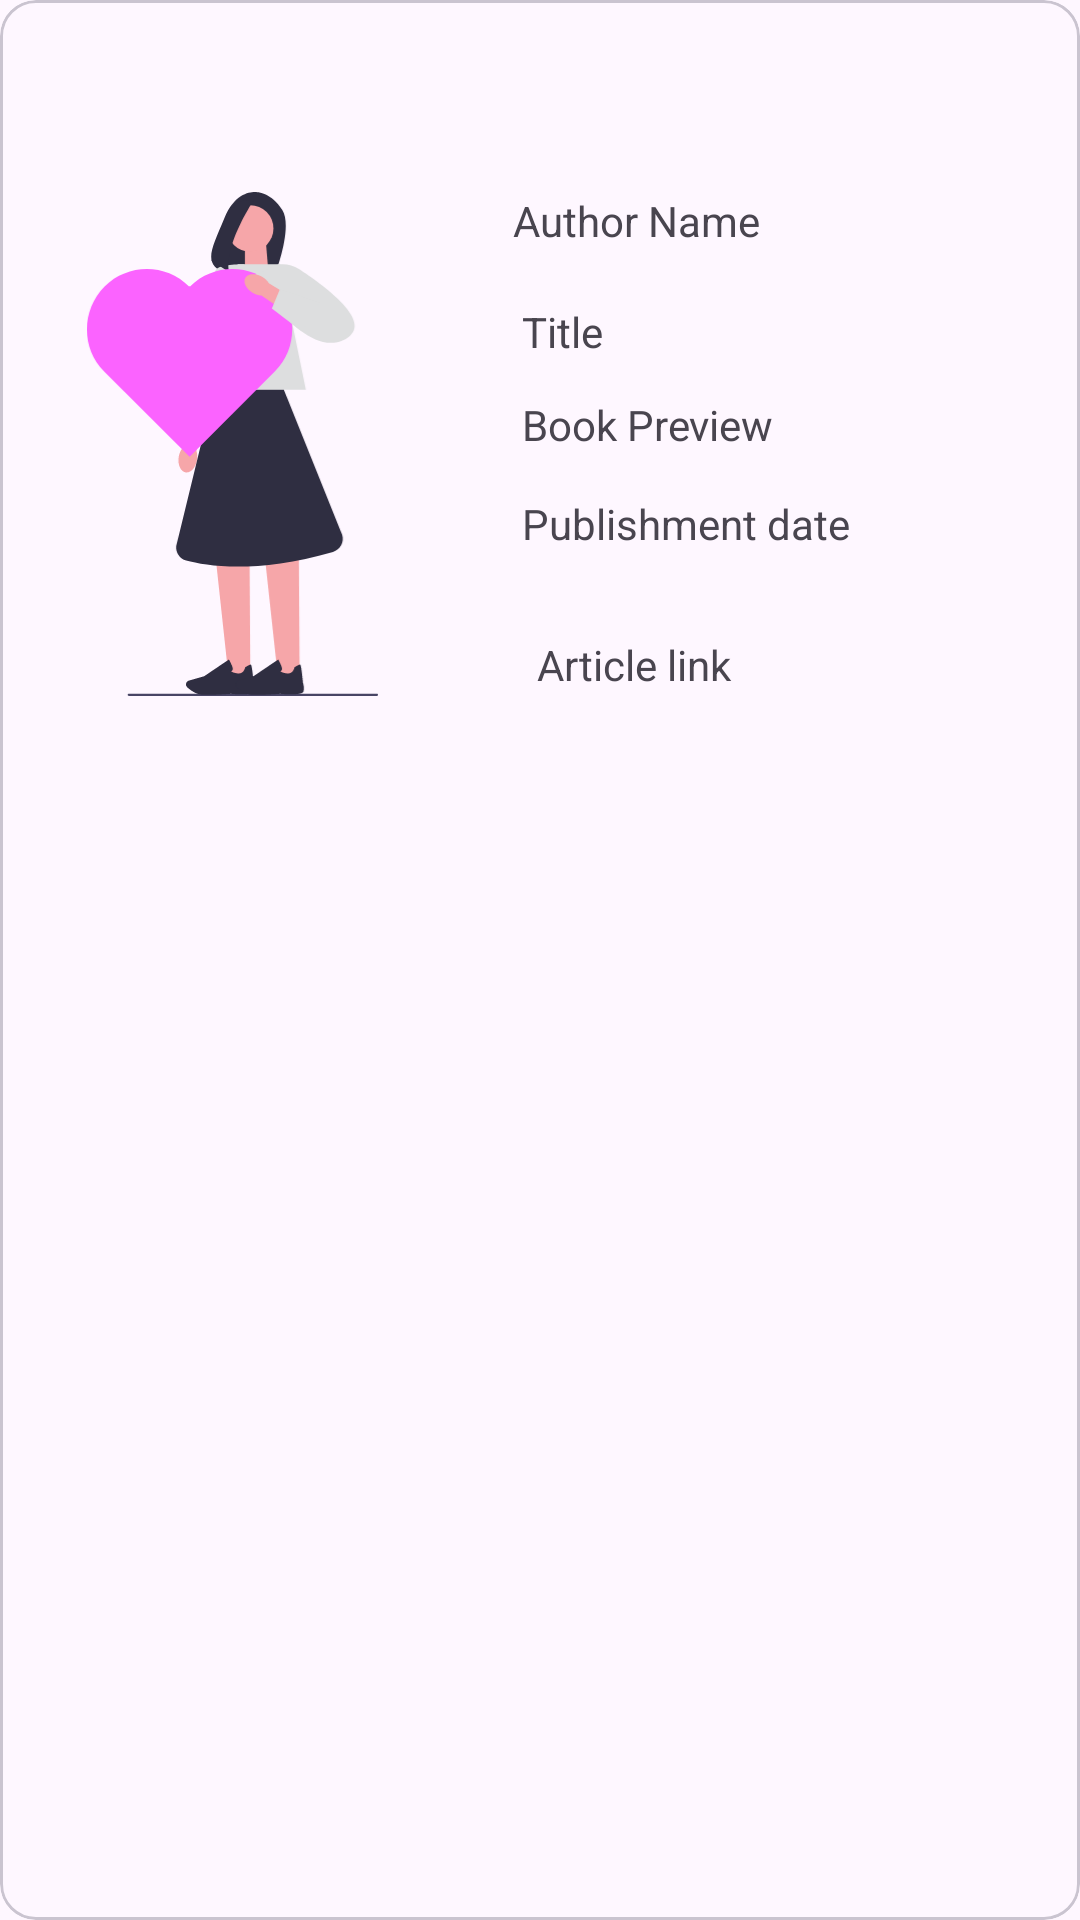

Here is an Android app screen rendered from its layout file. Give the layout XML and the strings, colors and styles it references.
<!-- AndroidManifest.xml: application theme Theme.MyAuthorListApp -->
<!-- res/layout/author_list_details.xml -->
<?xml version="1.0" encoding="utf-8"?>
<com.google.android.material.card.MaterialCardView xmlns:android="http://schemas.android.com/apk/res/android"
    xmlns:app="http://schemas.android.com/apk/res-auto"
    xmlns:tools="http://schemas.android.com/tools"
    android:layout_width="match_parent"
    android:layout_height="wrap_content">

    <androidx.cardview.widget.CardView
        android:layout_width="match_parent"
        android:layout_height="wrap_content" />

    <androidx.constraintlayout.widget.ConstraintLayout
        android:layout_width="match_parent"
        android:layout_height="match_parent">

        <TextView
            android:id="@+id/tvName"
            android:layout_width="wrap_content"
            android:layout_height="wrap_content"
            android:layout_marginStart="32dp"
            android:layout_marginTop="64dp"
            android:text="Author Name"
            app:layout_constraintStart_toEndOf="@+id/imageView"
            app:layout_constraintTop_toTopOf="parent" />

        <TextView
            android:id="@+id/tvTitle"
            android:layout_width="wrap_content"
            android:layout_height="wrap_content"
            android:layout_marginStart="35dp"
            android:layout_marginTop="18dp"
            android:text="Title"
            app:layout_constraintStart_toEndOf="@+id/imageView"
            app:layout_constraintTop_toBottomOf="@+id/tvName" />

        <TextView
            android:id="@+id/tvDate"
            android:layout_width="117dp"
            android:layout_height="19dp"
            android:layout_marginStart="35dp"
            android:layout_marginTop="14dp"
            android:text="Publishment date"
            app:layout_constraintStart_toEndOf="@+id/imageView"
            app:layout_constraintTop_toBottomOf="@+id/tvPreview" />

        <TextView
            android:id="@+id/tvPreview"
            android:layout_width="wrap_content"
            android:layout_height="wrap_content"
            android:layout_marginStart="35dp"
            android:layout_marginTop="12dp"
            android:text="Book Preview"
            app:layout_constraintStart_toEndOf="@+id/imageView"
            app:layout_constraintTop_toBottomOf="@+id/tvTitle" />

        <TextView
            android:id="@+id/tvLink"
            android:layout_width="wrap_content"
            android:layout_height="wrap_content"
            android:layout_marginStart="40dp"
            android:layout_marginTop="18dp"
            android:text="Article link"
            app:layout_constraintBottom_toTopOf="@+id/imageView4"
            app:layout_constraintStart_toEndOf="@+id/imageView"
            app:layout_constraintTop_toBottomOf="@+id/tvDate"
            app:layout_constraintVertical_bias="0.161" />

        <ImageView
            android:id="@+id/imageView"
            android:layout_width="123dp"
            android:layout_height="168dp"
            android:layout_marginStart="16dp"
            android:layout_marginTop="64dp"
            app:layout_constraintStart_toStartOf="parent"
            app:layout_constraintTop_toTopOf="parent"
            app:srcCompat="@drawable/undraw" />

        <ImageView
            android:id="@+id/imageView4"
            android:layout_width="427dp"
            android:layout_height="169dp"
            android:layout_marginStart="1dp"
            android:layout_marginTop="52dp"
            app:layout_constraintEnd_toEndOf="parent"
            app:layout_constraintHorizontal_bias="0.529"
            app:layout_constraintStart_toStartOf="parent"
            app:layout_constraintTop_toBottomOf="@+id/imageView"
            tools:srcCompat="@tools:sample/backgrounds/scenic" />

    </androidx.constraintlayout.widget.ConstraintLayout>

</com.google.android.material.card.MaterialCardView>
<!-- resources referenced by this layout -->
<resources>
  <!-- drawable undraw: vector/xml drawable (drawable, 4297 chars, omitted) -->
  <style name="Theme.MyAuthorListApp" parent="Base.Theme.MyAuthorListApp" />
  <style name="Base.Theme.MyAuthorListApp" parent="Theme.Material3.DayNight.NoActionBar">
          
          
      </style>
</resources>
